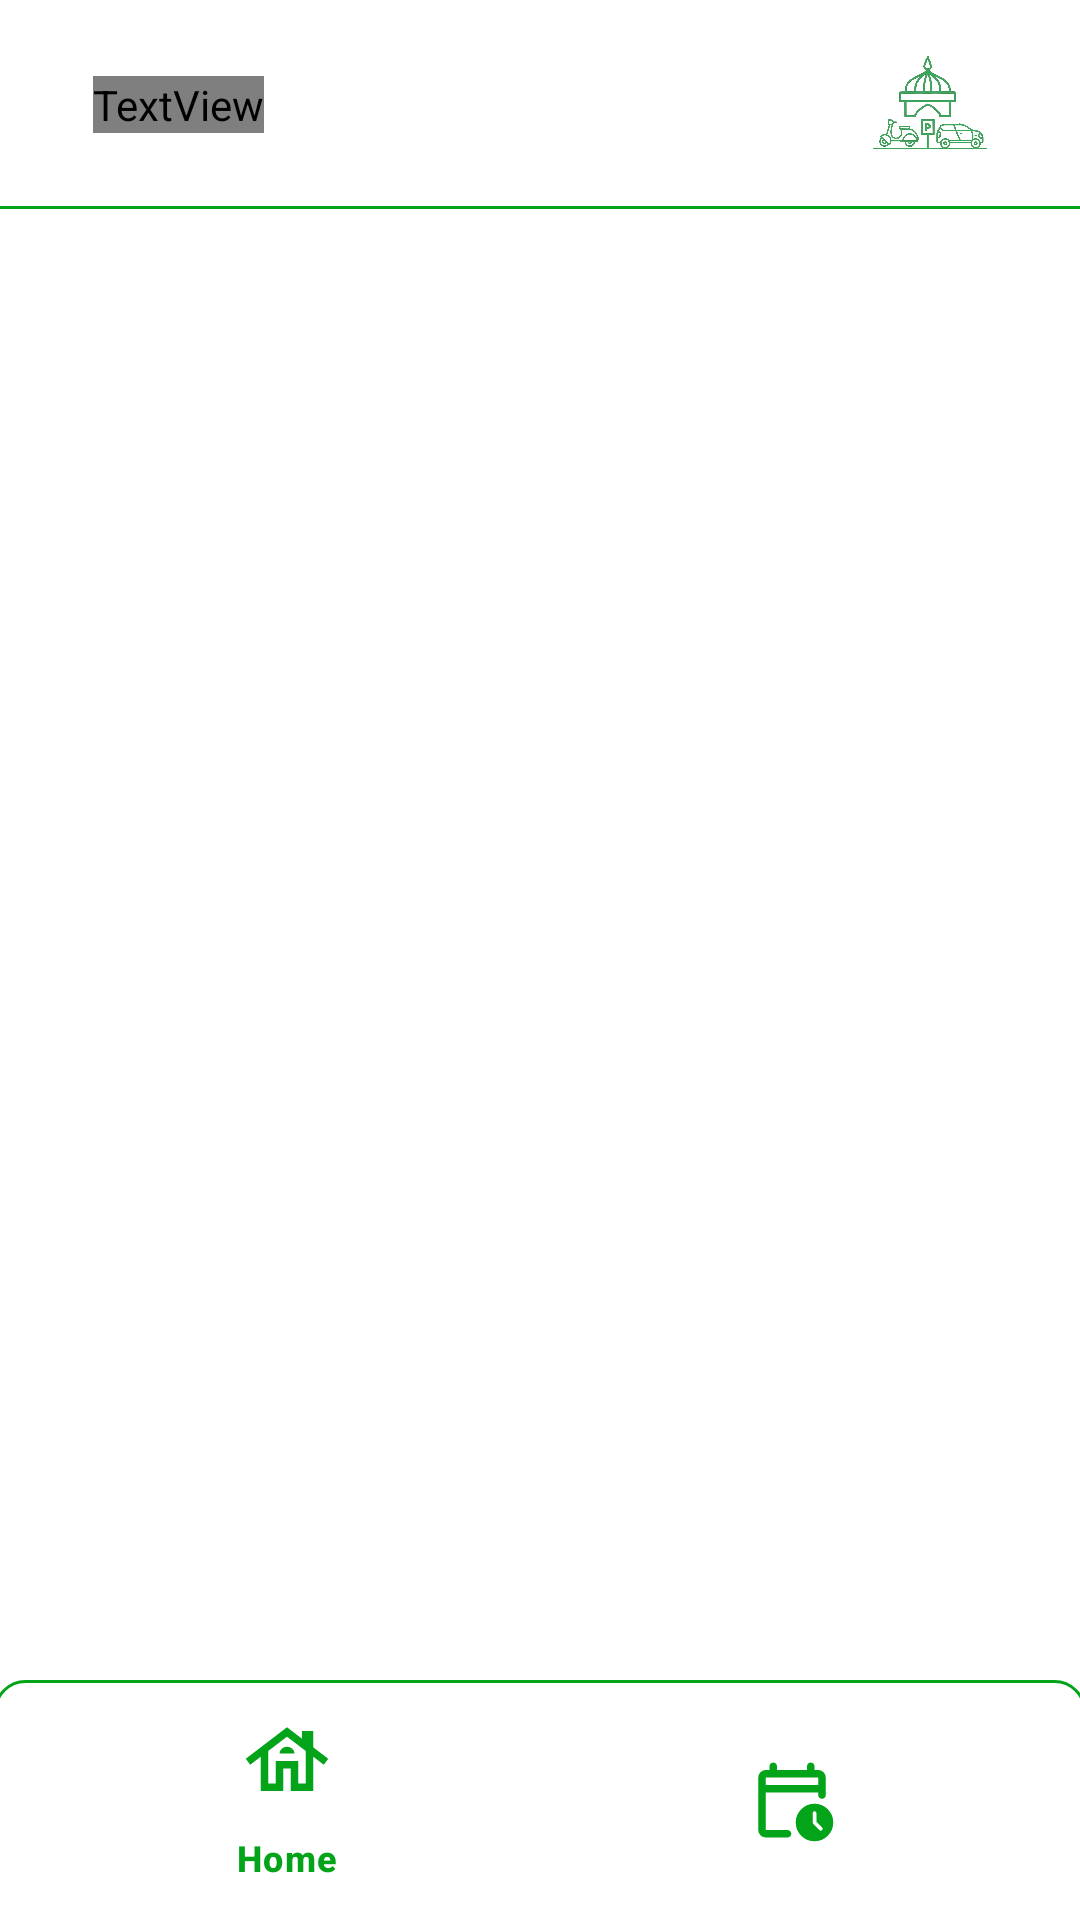

Reconstruct the res/layout file that produces this screen, plus the resources it refers to.
<!-- AndroidManifest.xml: application theme Theme.AppParkMasjid -->
<!-- res/layout/activity_main.xml -->
<?xml version="1.0" encoding="utf-8"?>
<androidx.constraintlayout.widget.ConstraintLayout xmlns:android="http://schemas.android.com/apk/res/android"
    xmlns:app="http://schemas.android.com/apk/res-auto"
    xmlns:tools="http://schemas.android.com/tools"
    android:id="@+id/main"
    android:layout_width="match_parent"
    android:layout_height="match_parent"
    android:background="@color/white"
    android:fitsSystemWindows="true"
    tools:context=".user.MainActivity">

    <FrameLayout
        android:id="@+id/fragment_container"
        android:layout_width="0dp"
        android:layout_height="0dp"
        app:layout_constraintTop_toBottomOf="@id/app_bar_layout"
        app:layout_constraintBottom_toTopOf="@id/bottom_navigation"
        app:layout_constraintStart_toStartOf="parent"
        app:layout_constraintEnd_toEndOf="parent" />

    
    <com.google.android.material.appbar.AppBarLayout
        android:id="@+id/app_bar_layout"
        android:layout_width="match_parent"
        android:layout_height="wrap_content"
        app:layout_constraintTop_toTopOf="parent"
        android:background="@drawable/radius_toolbar_navbar"
        app:layout_constraintStart_toStartOf="parent"
        app:layout_constraintEnd_toEndOf="parent">

        <com.google.android.material.appbar.MaterialToolbar
            android:id="@+id/top_toolbar"
            android:layout_width="match_parent"
            android:layout_height="wrap_content"
            android:padding="15dp"
            app:contentInsetStartWithNavigation="0dp"
            app:contentInsetStart="0dp">

            
            <RelativeLayout
                android:layout_width="match_parent"
                android:layout_height="match_parent">

                
                <TextView
                    android:id="@+id/toolbar_title_custom"
                    android:layout_width="wrap_content"
                    android:layout_height="wrap_content"
                    android:layout_alignParentStart="true"
                    android:layout_centerVertical="true"
                    android:layout_marginStart="16dp"
                    android:text="@string/textSplashScreen"
                    android:fontFamily="@font/amaranth"
                    android:textColor="@color/hijau"
                    android:textSize="23sp"
                    android:textStyle="bold"/>

                
                <ImageView
                    android:id="@+id/toolbar_app_icon"
                    android:layout_width="wrap_content"
                    android:layout_height="wrap_content"
                    android:layout_alignParentEnd="true"
                    android:layout_centerVertical="true"
                    android:layout_marginEnd="16dp"
                    android:src="@drawable/logo_app"
                    android:contentDescription="Ikon Aplikasi"
                    android:adjustViewBounds="true"
                    android:maxHeight="40dp"
                    android:maxWidth="60dp"/>

            </RelativeLayout>
        </com.google.android.material.appbar.MaterialToolbar>
    </com.google.android.material.appbar.AppBarLayout>


    <com.google.android.material.bottomnavigation.BottomNavigationView
        android:id="@+id/bottom_navigation"
        android:layout_width="match_parent"
        android:layout_height="wrap_content"
        app:layout_constraintStart_toStartOf="parent"
        app:layout_constraintEnd_toEndOf="parent"
        app:layout_constraintBottom_toBottomOf="parent"
        app:menu="@menu/bottom_navbar"
        android:background="@drawable/radius_bottom_navbar"
        app:labelVisibilityMode="selected"
        app:itemIconSize="30dp"
        app:itemIconTint="@color/hijau"
        app:itemTextColor="@color/hijau"/>


</androidx.constraintlayout.widget.ConstraintLayout>
<!-- resources referenced by this layout -->
<resources>
  <color name="hijau">#03A419</color>
  <color name="white">#FFFFFFFF</color>
  <!-- drawable logo_app: png bitmap (drawable, 482592 bytes) -->
  <!-- drawable radius_bottom_navbar (drawable) -->
  <?xml version="1.0" encoding="utf-8"?>
  <layer-list xmlns:android="http://schemas.android.com/apk/res/android">
  
      
      <item>
          <shape android:shape="rectangle">
              
              
              <solid android:color="@color/white" /> 
              <corners
                  android:topRightRadius="10dp"
                  android:topLeftRadius="10dp"/>
          </shape>
      </item>
  
      
      <item
          android:bottom="-2dp"
          android:left="-2dp"
          android:right="-2dp">
          
          <shape android:shape="rectangle">
              <solid android:color="@android:color/transparent" /> 
              <stroke
                  android:width="1dp"
                  android:color="@color/hijau" />
              <corners
                  android:topRightRadius="10dp"
                  android:topLeftRadius="10dp"/>
          </shape>
      </item>
  
  </layer-list>
  <!-- drawable radius_toolbar_navbar (drawable) -->
  <?xml version="1.0" encoding="utf-8"?>
  <layer-list xmlns:android="http://schemas.android.com/apk/res/android">
  
      
      <item>
          <shape android:shape="rectangle">
              
              
              <solid android:color="@color/white" /> 
          </shape>
      </item>
  
      
      <item
          android:top="-2dp"
          android:left="-2dp"
          android:right="-2dp">
          
          <shape android:shape="rectangle">
              <solid android:color="@android:color/transparent" /> 
              <stroke
                  android:width="1dp"
              android:color="@color/hijau" />
          </shape>
      </item>
  
  </layer-list>
  <string name="textSplashScreen">Park Masjid</string>
  <style name="Theme.AppParkMasjid" parent="Base.Theme.AppParkMasjid" />
  <style name="Base.Theme.AppParkMasjid" parent="Theme.Material3.DayNight.NoActionBar">
          
          
          <item name="android:statusBarColor" tools:targetApi="l">@color/white</item>
          
          <item name="android:windowLightStatusBar" tools:targetApi="m">true</item>
  
          
          
          <item name="android:windowBackground">@color/white</item>
          
          <item name="android:colorBackground">@color/white</item>
          
          <item name="colorSurface">@color/white</item>
  
          
          <item name="colorPrimary">@color/warnaUtamaAplikasiKu</item>
          <item name="colorOnPrimary">@color/warnaTeksDiUtamaKu</item>
          <item name="colorSecondary">@color/warnaAksenKu</item>
          <item name="colorOnSecondary">@color/warnaTeksDiAksenKu</item>
  
          <item name="android:forceDarkAllowed" tools:targetApi="q">false</item>
      </style>
  <color name="warnaUtamaAplikasiKu">#808890</color>
  <color name="warnaTeksDiUtamaKu">#FFFFFFFF</color>
  <color name="warnaAksenKu">#FFabcdef</color>
  <color name="warnaTeksDiAksenKu">#FF000000</color>
</resources>
